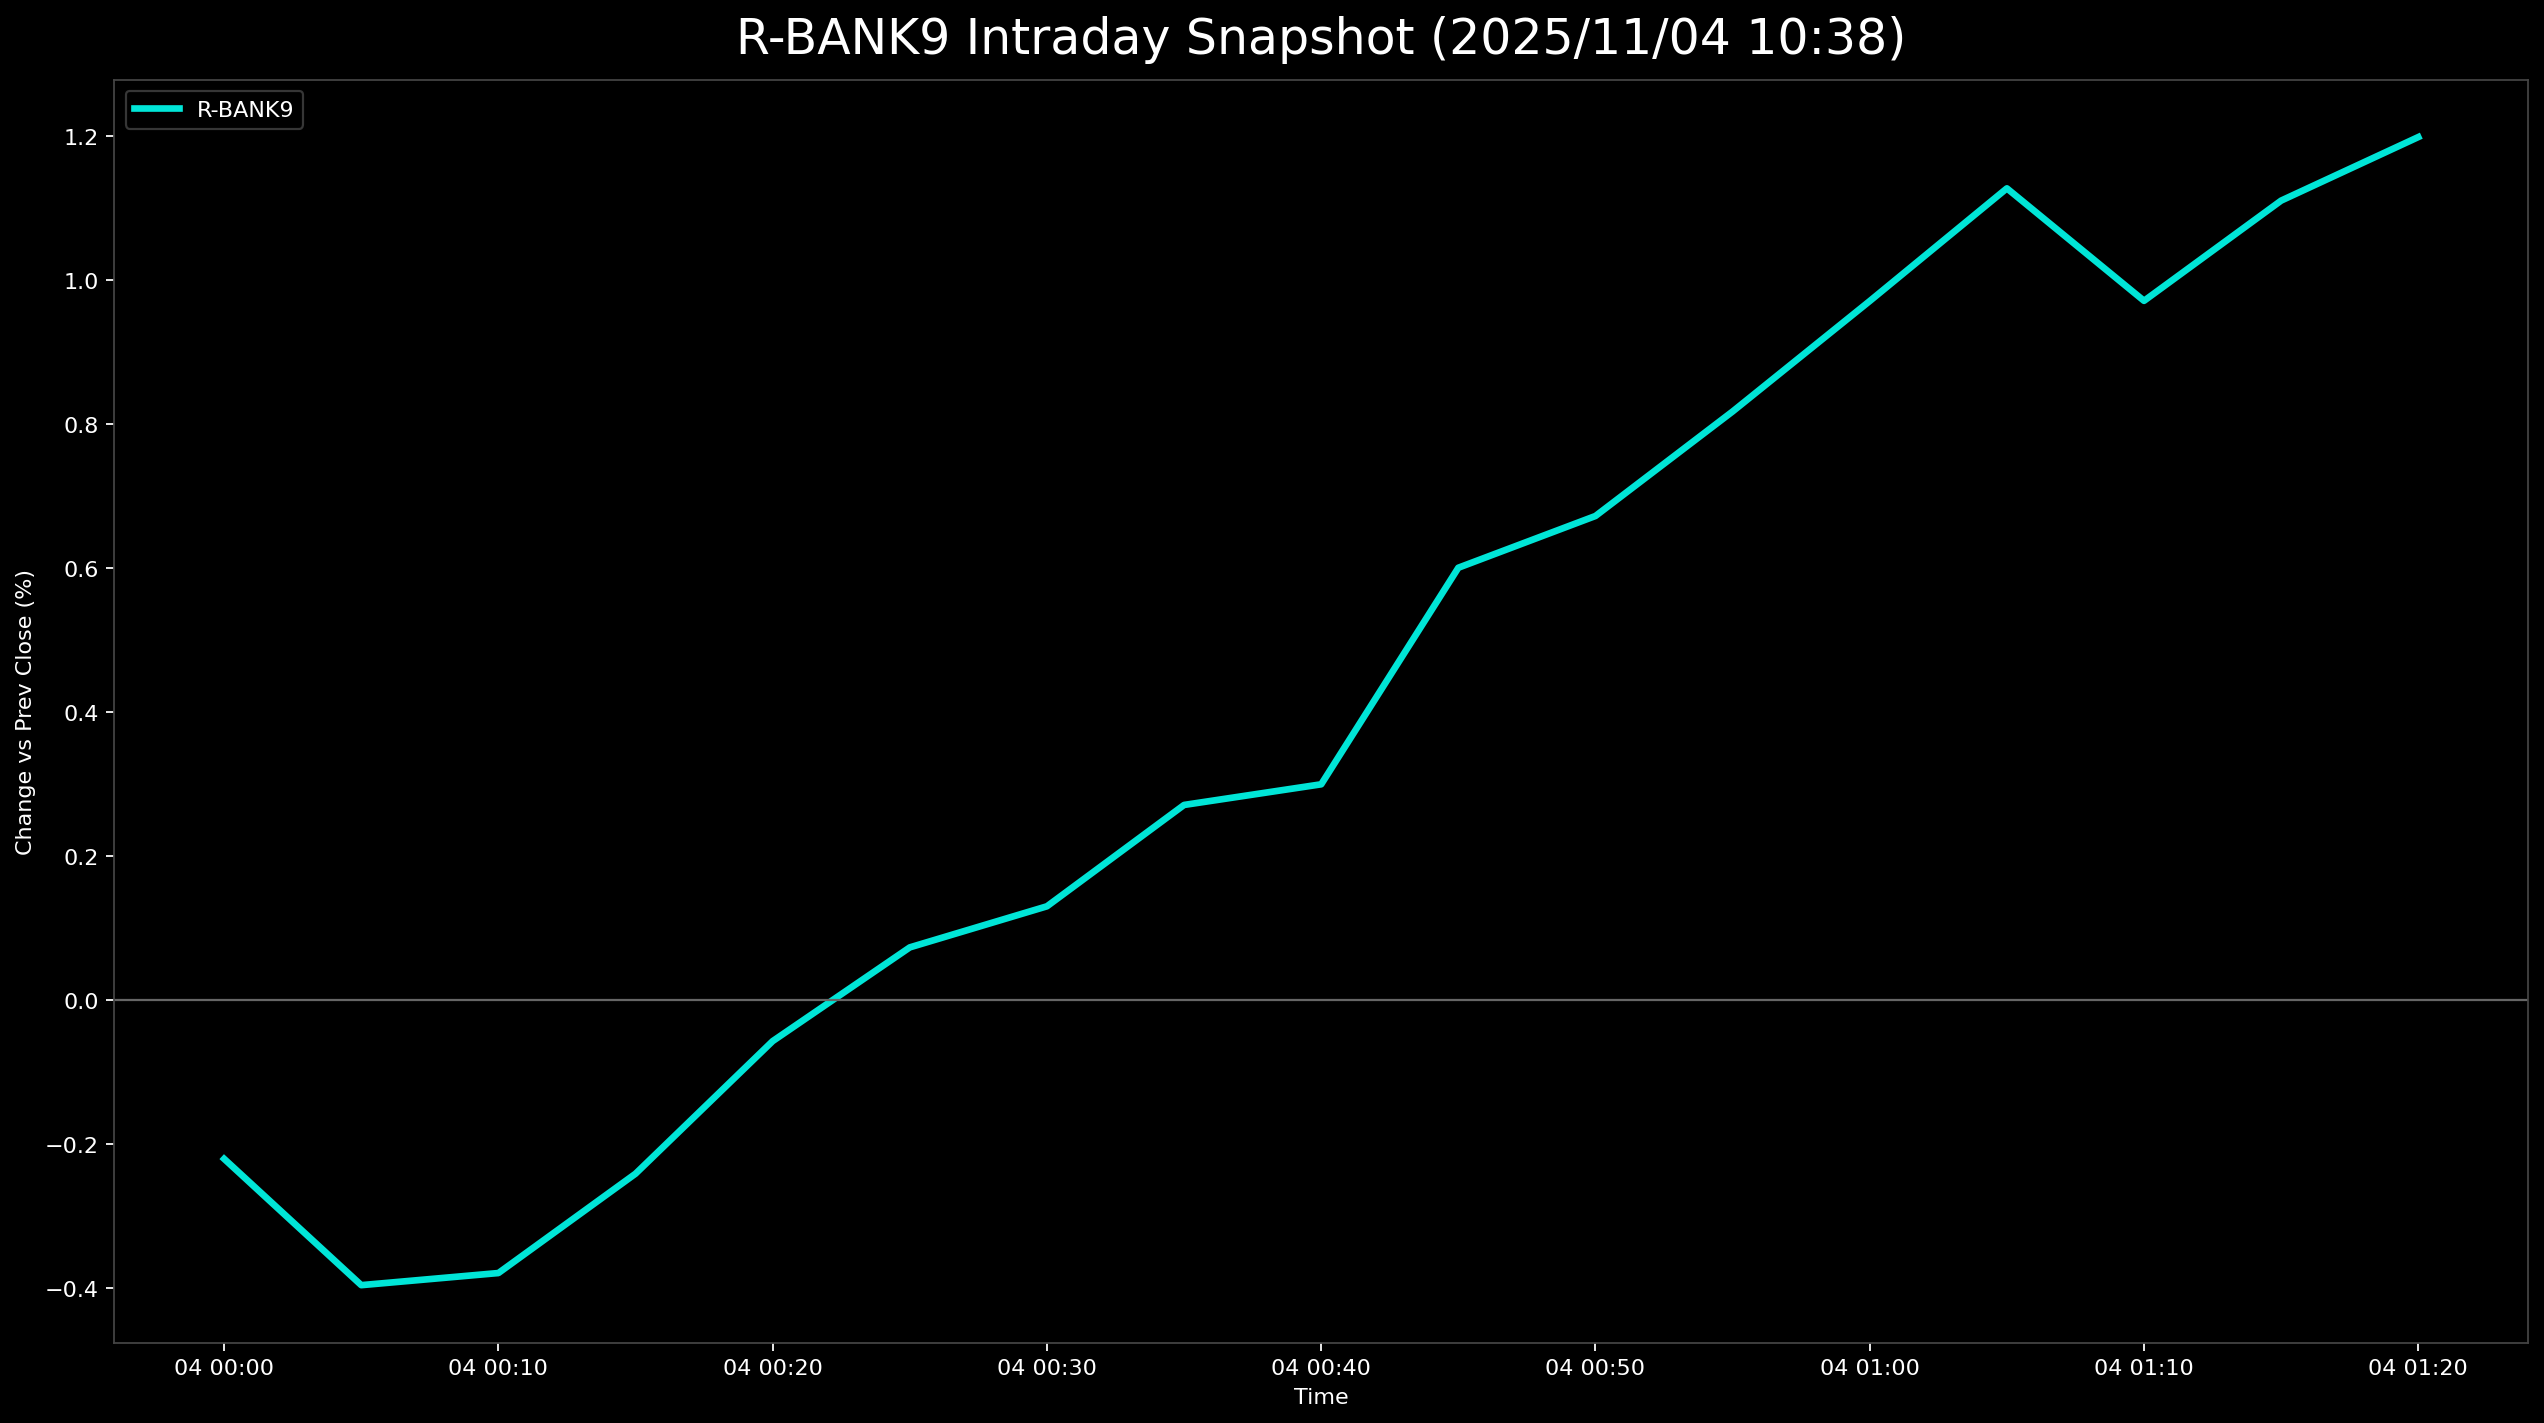

The table this chart was drawn from, first rows:
, 5830.T      # いよぎんホールディングス, 5831.T      # しずおかフィナンシャルグループ, 5844.T      # 京都フィナンシャルグループ, 7167.T      # めぶきフィナンシャルグループ, 7186.T      # コンコルディア・フィナンシャルグループ, 8331.T      # 千葉銀行, 7173.T      # 東京きらぼしフィナンシャルグループ, 7180.T      # 九州フィナンシャルグループ, 7184.T      # 富山第一銀行, R_BANK9
2025-11-04 00:00:00+00:00, 0.06232, 0.3133, 0.7042, -0.06238, -0.4906, -0.3985, 0.0, -0.3961, -1.716, -0.2204
2025-11-04 00:05:00+00:00, -0.08309, 0.2892, 0.3841, -0.5926, -0.9813, -0.7639, 0.4087, -0.7129, -1.51, -0.3957
2025-11-04 00:10:00+00:00, -0.4778, 0.04819, 0.4802, -0.7277, -1.07, -0.9963, 1.226, -0.5884, -1.304, -0.3789
2025-11-04 00:15:00+00:00, -0.5193, -0.04819, 0.6402, -0.5198, -0.8921, -0.7639, 1.907, -0.5319, -1.441, -0.241
2025-11-04 00:20:00+00:00, -0.5816, 0.1446, 0.8643, -0.4366, -0.7136, -0.631, 2.861, -0.5092, -1.51, -0.05691
2025-11-04 00:25:00+00:00, -0.4985, 0.241, 1.024, -0.2807, -0.8029, -0.7307, 3.406, -0.464, -1.235, 0.07324
2025-11-04 00:30:00+00:00, -0.27, 0.3373, 1.184, -0.09357, -0.9367, -0.631, 3.134, -0.3847, -1.167, 0.1303
2025-11-04 00:35:00+00:00, -0.08309, 0.506, 1.344, 0.1871, -0.669, -0.5646, 2.997, -0.1811, -1.098, 0.271
2025-11-04 00:40:00+00:00, -0.1662, 0.6024, 1.408, 0.3015, -0.6244, -0.4982, 2.725, -0.09053, -0.9609, 0.2997
2025-11-04 00:45:00+00:00, 0.1662, 0.988, 1.633, 0.5822, -0.3568, -0.09963, 2.861, 0.3847, -0.755, 0.6004
2025-11-04 00:50:00+00:00, 0.2077, 1.06, 1.825, 0.6446, -0.2676, 0.03321, 2.997, 0.3734, -0.8236, 0.6722
2025-11-04 00:55:00+00:00, 0.27, 1.108, 1.889, 0.6238, -0.1784, 0.2325, 3.406, 0.6224, -0.6177, 0.8173
2025-11-04 01:00:00+00:00, 0.3324, 1.398, 2.017, 0.5822, 0.0446, 0.4982, 3.678, 0.8034, -0.6177, 0.9706
2025-11-04 01:05:00+00:00, 0.4778, 1.614, 2.273, 0.7381, 0.446, 0.7307, 3.406, 1.007, -0.5491, 1.127
2025-11-04 01:10:00+00:00, 0.1246, 1.542, 2.369, 0.6238, 0.3122, 0.631, 2.861, 1.03, -0.755, 0.9709
2025-11-04 01:15:00+00:00, -0.04155, 1.735, 2.369, 0.7693, 0.7583, 0.7307, 2.997, 1.222, -0.5491, 1.11
2025-11-04 01:20:00+00:00, 0.04155, 1.807, 2.305, 0.8421, 0.8475, 0.8967, 3.134, 1.392, -0.4804, 1.198
